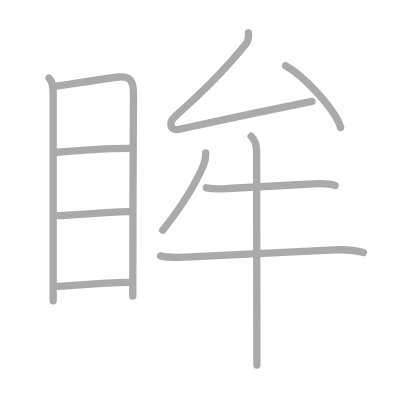
t = 0.00 s
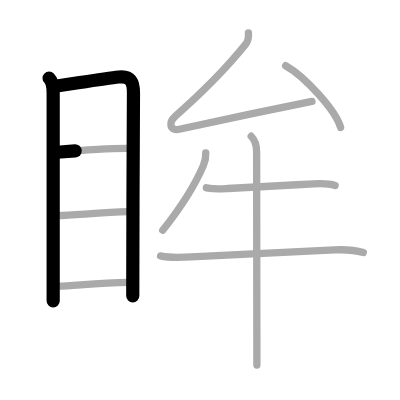
t = 2.25 s
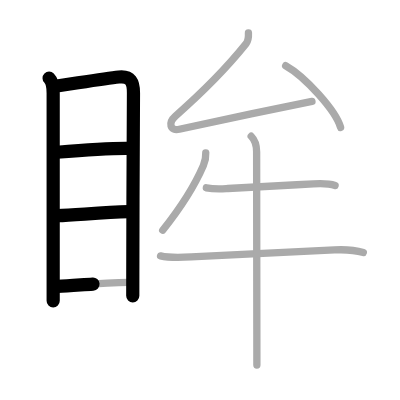
t = 4.50 s
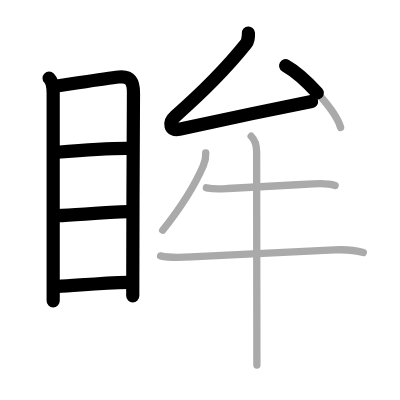
t = 6.50 s
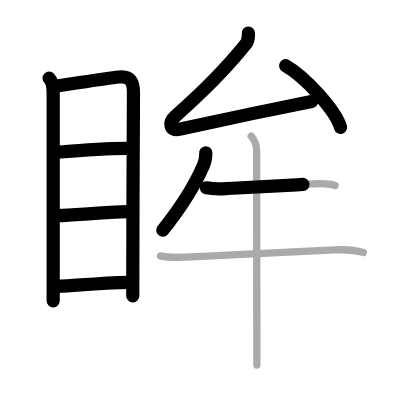
t = 8.75 s
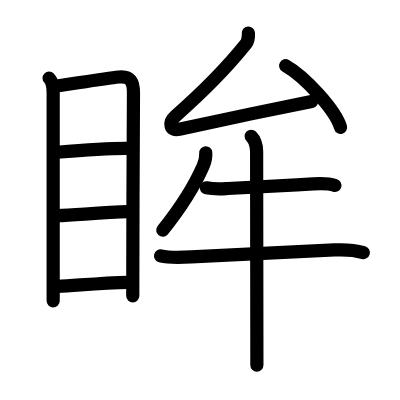
t = 11.00 s

The animated SVG that drew these frames (rendered in a browser with its animation timeline set to each time). Animation: 11 SMIL elements (animate=11); one cycle of 11.00 s.

<?xml version="1.0" standalone="no"?>
<!DOCTYPE svg PUBLIC "-//W3C//DTD SVG 1.1//EN"   "http://www.w3.org/Graphics/SVG/1.1/DTD/svg11.dtd">
<svg width="400px" height="400px"  version="1.1" xmlns="http://www.w3.org/2000/svg">
  <defs>
    <marker id="Triangle" viewBox="0 0 10 10" refX="0" refY="5" markerUnits="strokeWidth" markerWidth="3" style="stroke-opacity:0%;fill:#aaaaaa;" markerHeight="2" orient="auto">
      <path d="M 0 0 L 10 5 L 0 10 z" />
    </marker>
    
    <marker id="Arrow" viewBox="0 0 10 10" refX="5" refY="5" markerUnits="strokeWidth" markerWidth="1.8" style="stroke-opacity:0%;fill:#770000;" markerHeight="2" orient="auto">
      <path d="M 0 4 L 6 4 L 4 1 L 10 5 L 4 9 L 6 6 L 0 6 z" />
        <circle cx="5" cy="5" r="5" />
      </marker>
    
    <marker id="TriangleRed" viewBox="0 0 10 10" refX="0" refY="5" markerUnits="strokeWidth" markerWidth="3" style="stroke-opacity:0%;fill:#CC0000;" markerHeight="2" orient="auto">
      <path d="M 0 0 L 10 5 L 0 10 z" />
    </marker>
    
    <marker id="ArrowRed" viewBox="0 0 10 10" refX="5" refY="5" markerUnits="strokeWidth" markerWidth="1.8" style="stroke-opacity:0%;fill:#CC0000;" markerHeight="2" orient="auto">
      <path d="M 0 4 L 6 4 L 4 1 L 10 5 L 4 9 L 6 6 L 0 6 z" />
        <circle cx="5" cy="5" r="5" />
      </marker>
    
  </defs>
  
  <path style="fill:#ffffff; fill-opacity:100%; fill-rule:evenodd; stroke-width:0;" d="M 0 0 L 400px 0 L 400px 400px L 0 400px L 0 0" />

  <g transform="scale(3.6697247706422 3.6697247706422)">
<path style="fill:none; fill-opacity:0%; fill-rule:evenodd; stroke:#aaaaaa; stroke-opacity:100%; stroke-width: 1.5pt; stroke-linejoin:round; stroke-linecap:round;" d="M13.38 21.3c0.84 0.84 1.11 2.36 1.11 4.09c0 1.38 0 33.69 0 48.98c0 3.93 0 6.74 0 7.61"></path>
<path style="fill:none; fill-opacity:0%; fill-rule:evenodd; stroke:#aaaaaa; stroke-opacity:100%; stroke-width: 1.5pt; stroke-linejoin:round; stroke-linecap:round;" d="M15.08 23.48c3.25-0.42 13.23-2.06 17.3-2.5c3.25-0.35 4.02 1.42 3.99 4.4c-0.06 7.57-0.16 32.7-0.18 47.99c0 2.82-0.01 5.31-0.01 7.29"></path>
<path style="fill:none; fill-opacity:0%; fill-rule:evenodd; stroke:#aaaaaa; stroke-opacity:100%; stroke-width: 1.5pt; stroke-linejoin:round; stroke-linecap:round;" d="M15.54 41.49c5.46-0.45 14.33-1.12 19.82-1.03"></path>
<path style="fill:none; fill-opacity:0%; fill-rule:evenodd; stroke:#aaaaaa; stroke-opacity:100%; stroke-width: 1.5pt; stroke-linejoin:round; stroke-linecap:round;" d="M15.7 58.76c5.24-0.21 12.42-0.88 19.36-1.07"></path>
<path style="fill:none; fill-opacity:0%; fill-rule:evenodd; stroke:#aaaaaa; stroke-opacity:100%; stroke-width: 1.5pt; stroke-linejoin:round; stroke-linecap:round;" d="M15.68 78.05c5.38-0.25 11.2-0.92 19.42-1.11"></path>
<path style="fill:none; fill-opacity:0%; fill-rule:evenodd; stroke:#aaaaaa; stroke-opacity:100%; stroke-width: 1.5pt; stroke-linejoin:round; stroke-linecap:round;" d="M67.7 9c0.05 1-0.25 2.41-0.66 2.94C61.38 19 54.5 25.75 47.77 31.66c-1.92 1.69-1.55 4.13 1.09 3.55c8.89-1.96 25.52-5.46 36.15-7.57"></path>
<path style="fill:none; fill-opacity:0%; fill-rule:evenodd; stroke:#aaaaaa; stroke-opacity:100%; stroke-width: 1.5pt; stroke-linejoin:round; stroke-linecap:round;" d="M77.84 17.9c5.28 2.97 13.65 12.2 14.97 16.81"></path>
<path style="fill:none; fill-opacity:0%; fill-rule:evenodd; stroke:#aaaaaa; stroke-opacity:100%; stroke-width: 1.5pt; stroke-linejoin:round; stroke-linecap:round;" d="M56.07 41.64c0.07 1.12-0.21 2.44-0.66 3.49c-2.16 4.99-5.44 10.56-11.07 17.61"></path>
<path style="fill:none; fill-opacity:0%; fill-rule:evenodd; stroke:#aaaaaa; stroke-opacity:100%; stroke-width: 1.5pt; stroke-linejoin:round; stroke-linecap:round;" d="M56.23 51.17c2.4 0.46 4.18 0.29 5.89 0.19c7.18-0.42 15.34-0.81 23.27-1.25c1.97-0.11 4.01-0.21 5.92 0.43"></path>
<path style="fill:none; fill-opacity:0%; fill-rule:evenodd; stroke:#aaaaaa; stroke-opacity:100%; stroke-width: 1.5pt; stroke-linejoin:round; stroke-linecap:round;" d="M43.75 69.73c3.12 0.77 6.87 0.36 9.74 0.21c10.26-0.56 22.64-1.06 37.64-1.83c2.63-0.13 5.31-0.04 7.88 0.71"></path>
<path style="fill:none; fill-opacity:0%; fill-rule:evenodd; stroke:#aaaaaa; stroke-opacity:100%; stroke-width: 1.5pt; stroke-linejoin:round; stroke-linecap:round;" d="M68.45 37.13c0.9 0.9 1.48 2.37 1.48 4.25c0 3.83 0.04 32.37 0.06 48.49c0 4.36 0.01 7.82 0.01 9.62"></path>

<path style="fill:none; fill-opacity:0%; fill-rule:evenodd; stroke:#000000; stroke-opacity:100%; stroke-width: 2.7pt; stroke-linejoin:round; stroke-linecap:round;" d="M13.38 21.3c0.84 0.84 1.11 2.36 1.11 4.09c0 1.38 0 33.69 0 48.98c0 3.93 0 6.74 0 7.61" pathLength="100" stroke-dashoffset="100" stroke-dasharray="100 105"><animate id="dashAnim1" attributeName="stroke-dashoffset" from="100" to="0" dur="1s" calcMode="linear" fill="freeze"/></path>
<path style="fill:none; fill-opacity:0%; fill-rule:evenodd; stroke:#000000; stroke-opacity:100%; stroke-width: 2.7pt; stroke-linejoin:round; stroke-linecap:round;" d="M15.08 23.48c3.25-0.42 13.23-2.06 17.3-2.5c3.25-0.35 4.02 1.42 3.99 4.4c-0.06 7.57-0.16 32.7-0.18 47.99c0 2.82-0.01 5.31-0.01 7.29" pathLength="100" stroke-dashoffset="100" stroke-dasharray="100 105"><animate id="dashAnim2" attributeName="stroke-dashoffset" from="100" to="0" dur="1s" calcMode="linear" begin="dashAnim1.end" fill="freeze"/></path>
<path style="fill:none; fill-opacity:0%; fill-rule:evenodd; stroke:#000000; stroke-opacity:100%; stroke-width: 2.7pt; stroke-linejoin:round; stroke-linecap:round;" d="M15.54 41.49c5.46-0.45 14.33-1.12 19.82-1.03" pathLength="100" stroke-dashoffset="100" stroke-dasharray="100 105"><animate id="dashAnim3" attributeName="stroke-dashoffset" from="100" to="0" dur="1s" calcMode="linear" begin="dashAnim2.end" fill="freeze"/></path>
<path style="fill:none; fill-opacity:0%; fill-rule:evenodd; stroke:#000000; stroke-opacity:100%; stroke-width: 2.7pt; stroke-linejoin:round; stroke-linecap:round;" d="M15.7 58.76c5.24-0.21 12.42-0.88 19.36-1.07" pathLength="100" stroke-dashoffset="100" stroke-dasharray="100 105"><animate id="dashAnim4" attributeName="stroke-dashoffset" from="100" to="0" dur="1s" calcMode="linear" begin="dashAnim3.end" fill="freeze"/></path>
<path style="fill:none; fill-opacity:0%; fill-rule:evenodd; stroke:#000000; stroke-opacity:100%; stroke-width: 2.7pt; stroke-linejoin:round; stroke-linecap:round;" d="M15.68 78.05c5.38-0.25 11.2-0.92 19.42-1.11" pathLength="100" stroke-dashoffset="100" stroke-dasharray="100 105"><animate id="dashAnim5" attributeName="stroke-dashoffset" from="100" to="0" dur="1s" calcMode="linear" begin="dashAnim4.end" fill="freeze"/></path>
<path style="fill:none; fill-opacity:0%; fill-rule:evenodd; stroke:#000000; stroke-opacity:100%; stroke-width: 2.7pt; stroke-linejoin:round; stroke-linecap:round;" d="M67.7 9c0.05 1-0.25 2.41-0.66 2.94C61.38 19 54.5 25.75 47.77 31.66c-1.92 1.69-1.55 4.13 1.09 3.55c8.89-1.96 25.52-5.46 36.15-7.57" pathLength="100" stroke-dashoffset="100" stroke-dasharray="100 105"><animate id="dashAnim6" attributeName="stroke-dashoffset" from="100" to="0" dur="1s" calcMode="linear" begin="dashAnim5.end" fill="freeze"/></path>
<path style="fill:none; fill-opacity:0%; fill-rule:evenodd; stroke:#000000; stroke-opacity:100%; stroke-width: 2.7pt; stroke-linejoin:round; stroke-linecap:round;" d="M77.84 17.9c5.28 2.97 13.65 12.2 14.97 16.81" pathLength="100" stroke-dashoffset="100" stroke-dasharray="100 105"><animate id="dashAnim7" attributeName="stroke-dashoffset" from="100" to="0" dur="1s" calcMode="linear" begin="dashAnim6.end" fill="freeze"/></path>
<path style="fill:none; fill-opacity:0%; fill-rule:evenodd; stroke:#000000; stroke-opacity:100%; stroke-width: 2.7pt; stroke-linejoin:round; stroke-linecap:round;" d="M56.07 41.64c0.07 1.12-0.21 2.44-0.66 3.49c-2.16 4.99-5.44 10.56-11.07 17.61" pathLength="100" stroke-dashoffset="100" stroke-dasharray="100 105"><animate id="dashAnim8" attributeName="stroke-dashoffset" from="100" to="0" dur="1s" calcMode="linear" begin="dashAnim7.end" fill="freeze"/></path>
<path style="fill:none; fill-opacity:0%; fill-rule:evenodd; stroke:#000000; stroke-opacity:100%; stroke-width: 2.7pt; stroke-linejoin:round; stroke-linecap:round;" d="M56.23 51.17c2.4 0.46 4.18 0.29 5.89 0.19c7.18-0.42 15.34-0.81 23.27-1.25c1.97-0.11 4.01-0.21 5.92 0.43" pathLength="100" stroke-dashoffset="100" stroke-dasharray="100 105"><animate id="dashAnim9" attributeName="stroke-dashoffset" from="100" to="0" dur="1s" calcMode="linear" begin="dashAnim8.end" fill="freeze"/></path>
<path style="fill:none; fill-opacity:0%; fill-rule:evenodd; stroke:#000000; stroke-opacity:100%; stroke-width: 2.7pt; stroke-linejoin:round; stroke-linecap:round;" d="M43.75 69.73c3.12 0.77 6.87 0.36 9.74 0.21c10.26-0.56 22.64-1.06 37.64-1.83c2.63-0.13 5.31-0.04 7.88 0.71" pathLength="100" stroke-dashoffset="100" stroke-dasharray="100 105"><animate id="dashAnim10" attributeName="stroke-dashoffset" from="100" to="0" dur="1s" calcMode="linear" begin="dashAnim9.end" fill="freeze"/></path>
<path style="fill:none; fill-opacity:0%; fill-rule:evenodd; stroke:#000000; stroke-opacity:100%; stroke-width: 2.7pt; stroke-linejoin:round; stroke-linecap:round;" d="M68.45 37.13c0.9 0.9 1.48 2.37 1.48 4.25c0 3.83 0.04 32.37 0.06 48.49c0 4.36 0.01 7.82 0.01 9.62" pathLength="100" stroke-dashoffset="100" stroke-dasharray="100 105"><animate id="dashAnim11" attributeName="stroke-dashoffset" from="100" to="0" dur="1s" calcMode="linear" begin="dashAnim10.end" fill="freeze"/></path>

</g>

</svg>  
          
